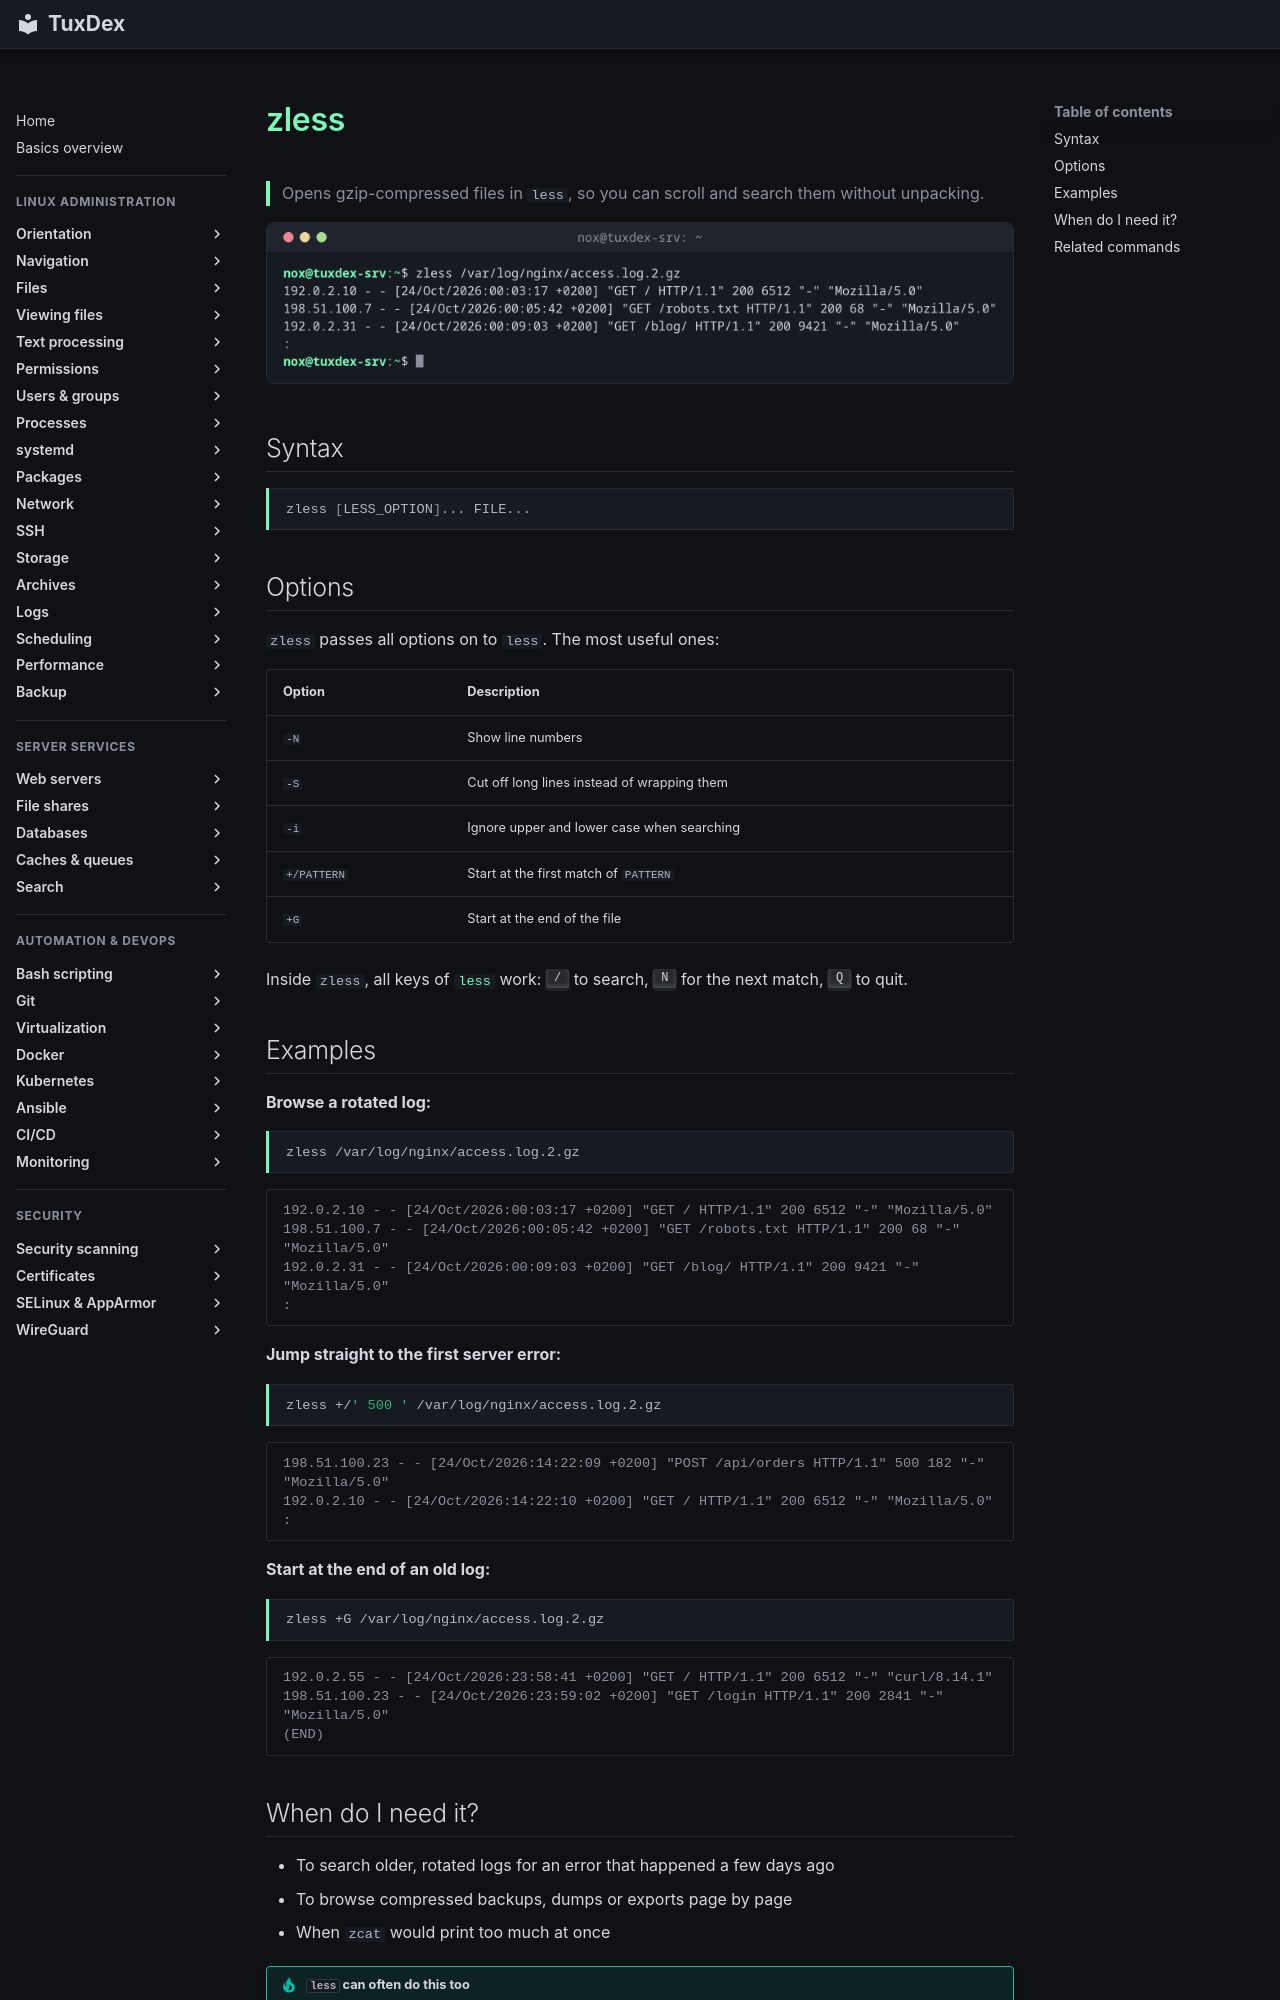

repository: Noxisan/tuxcodex · page: 04-viewing-files/zless.en/index.html · generator: mkdocs

# zless

> Opens gzip-compressed files in `less`, so you can scroll and search them without unpacking.

![zless output](../assets/screenshots/04-viewing-files/zless.png)

## Syntax

```bash
zless [LESS_OPTION]... FILE...
```

## Options

`zless` passes all options on to `less`. The most useful ones:

| Option | Description |
|--------|-------------|
| `-N` | Show line numbers |
| `-S` | Cut off long lines instead of wrapping them |
| `-i` | Ignore upper and lower case when searching |
| `+/PATTERN` | Start at the first match of `PATTERN` |
| `+G` | Start at the end of the file |

Inside `zless`, all keys of [`less`](less.md) work: ++slash++ to search, ++n++ for the next
match, ++q++ to quit.

## Examples

**Browse a rotated log:**

```bash
zless /var/log/nginx/access.log.2.gz
```

```text
192.0.2.10 - - [24/Oct/2026:00:03:17 +0200] "GET / HTTP/1.1" 200 6512 "-" "Mozilla/5.0"
198.51.100.7 - - [24/Oct/2026:00:05:42 +0200] "GET /robots.txt HTTP/1.1" 200 68 "-" "Mozilla/5.0"
192.0.2.31 - - [24/Oct/2026:00:09:03 +0200] "GET /blog/ HTTP/1.1" 200 9421 "-" "Mozilla/5.0"
:
```

**Jump straight to the first server error:**

```bash
zless +/' 500 ' /var/log/nginx/access.log.2.gz
```

```text
198.51.100.23 - - [24/Oct/2026:14:22:09 +0200] "POST /api/orders HTTP/1.1" 500 182 "-" "Mozilla/5.0"
192.0.2.10 - - [24/Oct/2026:14:22:10 +0200] "GET / HTTP/1.1" 200 6512 "-" "Mozilla/5.0"
:
```

**Start at the end of an old log:**

```bash
zless +G /var/log/nginx/access.log.2.gz
```

```text
192.0.2.55 - - [24/Oct/2026:23:58:41 +0200] "GET / HTTP/1.1" 200 6512 "-" "curl/8.14.1"
198.51.100.23 - - [24/Oct/2026:23:59:02 +0200] "GET /login HTTP/1.1" 200 2841 "-" "Mozilla/5.0"
(END)
```
